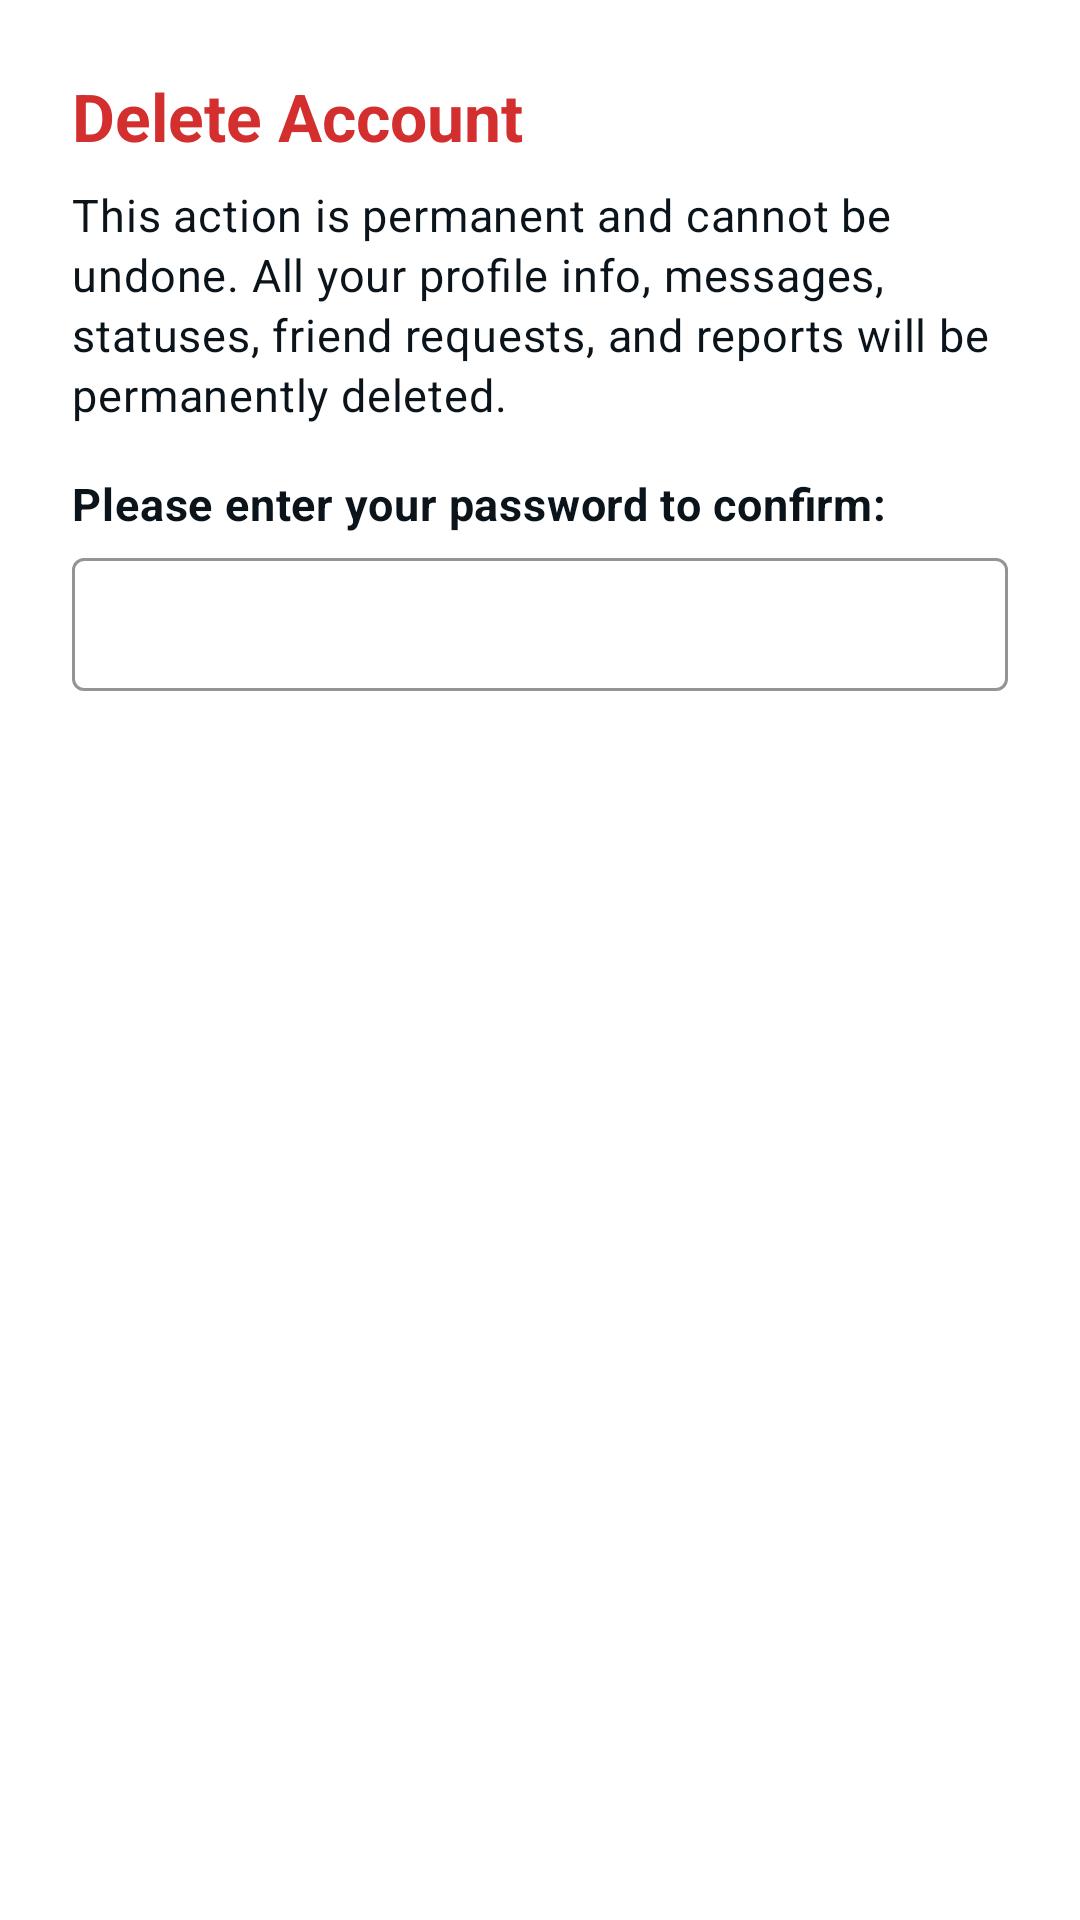

Write the Android layout XML for this screen, with the resource values it uses.
<!-- AndroidManifest.xml: application theme Theme.GupShup -->
<!-- res/layout/dialog_delete_account_confirm.xml -->
<?xml version="1.0" encoding="utf-8"?>
<LinearLayout xmlns:android="http://schemas.android.com/apk/res/android"
    xmlns:app="http://schemas.android.com/apk/res-auto"
    android:layout_width="match_parent"
    android:layout_height="wrap_content"
    android:orientation="vertical"
    android:padding="24dp">

    <TextView
        android:id="@+id/dialogTitle"
        android:layout_width="wrap_content"
        android:layout_height="wrap_content"
        android:text="Delete Account"
        style="@style/TextAppearance.GupShup.Headline"
        android:textColor="@color/error" />

    <TextView
        android:id="@+id/dialogWarningText"
        android:layout_width="match_parent"
        android:layout_height="wrap_content"
        android:layout_marginTop="8dp"
        style="@style/TextAppearance.GupShup.Body"
        android:textColor="?attr/colorOnSurface"
        android:text="This action is permanent and cannot be undone. All your profile info, messages, statuses, friend requests, and reports will be permanently deleted." />

    <TextView
        android:id="@+id/dialogPromptText"
        android:layout_width="match_parent"
        android:layout_height="wrap_content"
        android:layout_marginTop="16dp"
        style="@style/TextAppearance.GupShup.Body"
        android:textStyle="bold"
        android:textColor="?attr/colorOnSurface"
        android:text="Please enter your password to confirm:" />

    <com.google.android.material.textfield.TextInputLayout
        android:id="@+id/confirmInputLayout"
        style="@style/Widget.Material3.TextInputLayout.OutlinedBox"
        android:layout_width="match_parent"
        android:layout_height="wrap_content"
        android:layout_marginTop="8dp"
        app:boxStrokeColor="@color/colorPrimary"
        app:hintEnabled="false">

        <com.google.android.material.textfield.TextInputEditText
            android:id="@+id/confirmEditText"
            android:layout_width="match_parent"
            android:layout_height="wrap_content"
            android:inputType="textPassword"
            android:paddingVertical="12dp"
            style="@style/TextAppearance.GupShup.Body"
            android:textColor="?attr/colorOnSurface" />
    </com.google.android.material.textfield.TextInputLayout>

    <TextView
        android:id="@+id/dialogErrorText"
        android:layout_width="wrap_content"
        android:layout_height="wrap_content"
        android:layout_marginTop="6dp"
        style="@style/TextAppearance.GupShup.Caption"
        android:textColor="@color/error"
        android:visibility="gone" />

</LinearLayout>
<!-- resources referenced by this layout -->
<resources>
  <color name="colorPrimary">#128C7E</color>
  <color name="error">#D32F2F</color>
  <style name="TextAppearance.GupShup.Body" parent="TextAppearance.Material3.BodyMedium">
          <item name="android:textSize">15sp</item>
          <item name="android:fontFamily">@font/google_sans</item>
          <item name="android:lineSpacingExtra">7sp</item> 
          <item name="android:textColor">?attr/colorOnSurface</item>
      </style>
  <style name="TextAppearance.GupShup.Caption" parent="TextAppearance.Material3.BodySmall">
          <item name="android:textSize">12sp</item>
          <item name="android:fontFamily">@font/google_sans</item>
          <item name="android:textColor">?attr/colorOnSurfaceVariant</item>
      </style>
  <style name="TextAppearance.GupShup.Headline" parent="TextAppearance.Material3.HeadlineSmall">
          <item name="android:textSize">22sp</item>
          <item name="android:textStyle">bold</item>
          <item name="android:fontFamily">@font/google_sans_medium</item>
          <item name="android:textColor">?attr/colorOnSurface</item>
      </style>
  <color name="onPrimary">#FFFFFF</color>
  <color name="colorPrimaryContainer">#E7F9F1</color>
  <color name="onPrimaryContainer">#05362E</color>
  <color name="colorSecondary">#128C7E</color>
  <color name="onSecondary">#FFFFFF</color>
  <color name="colorSecondaryContainer">#E7F9F1</color>
  <color name="onSecondaryContainer">#05362E</color>
  <color name="colorTertiary">#075E54</color>
  <color name="onTertiary">#FFFFFF</color>
  <color name="colorTertiaryContainer">#D3E4FF</color>
  <color name="onTertiaryContainer">#041C35</color>
  <color name="background">#FFFFFF</color>
  <color name="surface">#FFFFFF</color>
  <color name="surfaceVariant">#EEF3F1</color>
  <color name="onSurface">#0B141A</color>
  <color name="onSurfaceVariant">#667781</color>
  <color name="outline">#E0E4E2</color>
  <color name="colorSurfaceContainer">#EEF3F1</color>
  <color name="colorSurfaceContainerLow">#F7F9FA</color>
  <color name="onError">#FFFFFF</color>
  <color name="errorContainer">#FFDAD6</color>
  <color name="onErrorContainer">#410002</color>
</resources>
